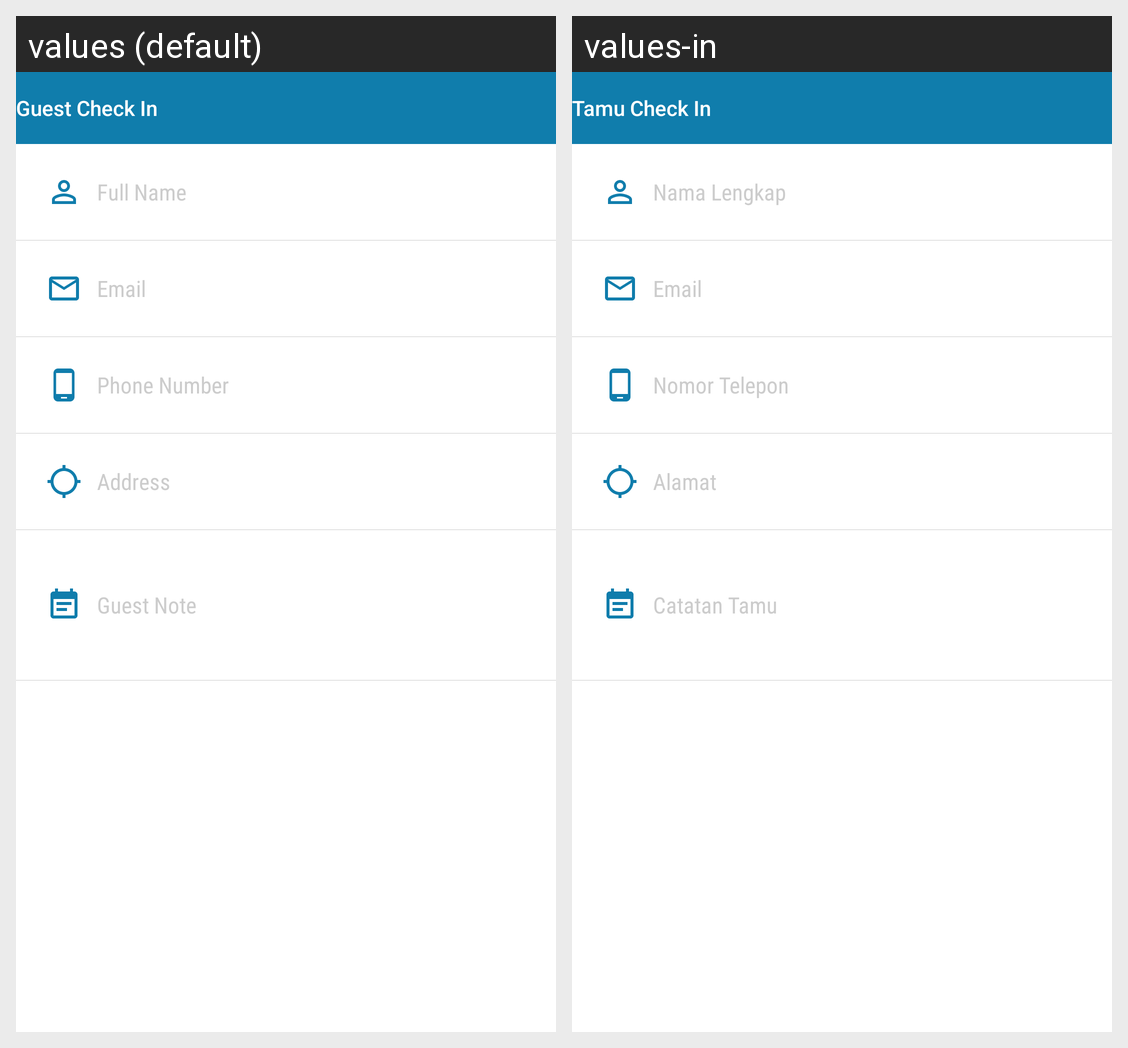

The same Android screen rendered under two of its app's locales, left to right. List the strings drawn on it with the default value and each locale's translation.
Android screen res/layout/activity_add_guest.xml rendered under 2 locales, left to right: values (default), values-in. Device: Nexus 5 (rendered at 1080×1920; each locale shown at half size, 540×960, under a caption strip naming it); theme AppTheme.
Strings drawn on this screen, with the default value and each locale's value (text and hints the layout hard-codes, and strings that could not be matched under every locale, appear in the picture but are not listed):

guest_check_in
  values: Guest Check In
  values-in: Tamu Check In

full_name
  values: Full Name
  values-in: Nama Lengkap

email
  values: Email
  values-in: Email

phone_number
  values: Phone Number
  values-in: Nomor Telepon

address
  values: Address
  values-in: Alamat

guest_note
  values: Guest Note
  values-in: Catatan Tamu
